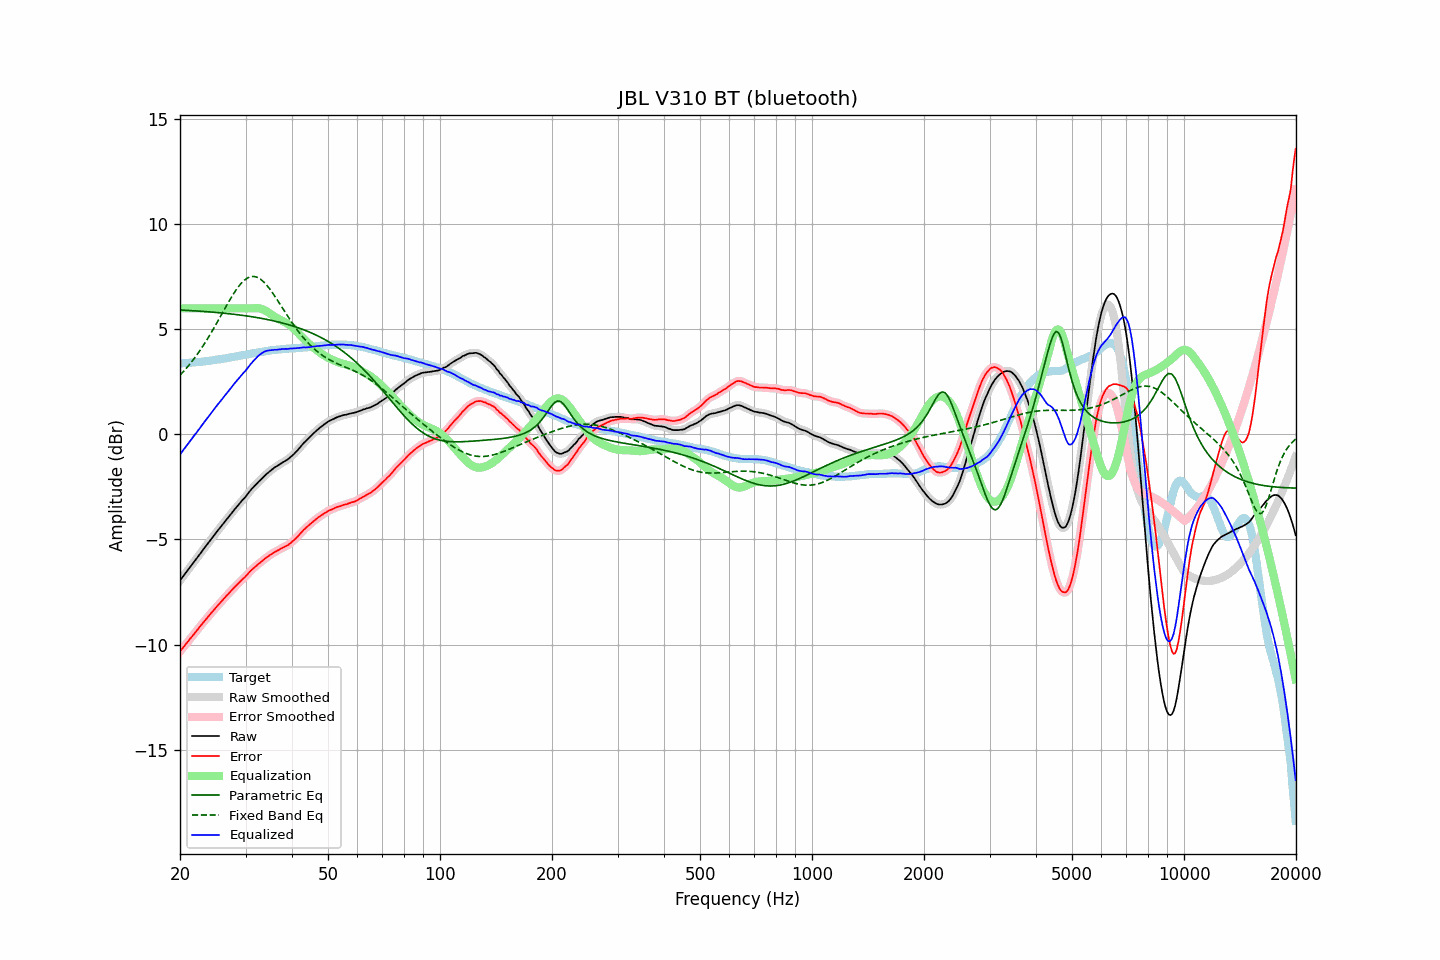

The file beside this chart, header and first rows:
frequency, raw, error, smoothed, error_smoothed, equalization, parametric_eq, fixed_band_eq, equalized_raw, equalized_smoothed, target
20.00, -6.95, -10.34, -6.96, -10.33, 6.00, 5.92, 2.82, -0.95, -0.96, 3.38
20.20, -6.85, -10.24, -6.85, -10.24, 6.00, 5.92, 2.90, -0.85, -0.85, 3.38
20.40, -6.75, -10.14, -6.75, -10.14, 6.00, 5.92, 2.98, -0.75, -0.75, 3.39
20.61, -6.65, -10.05, -6.65, -10.04, 6.00, 5.91, 3.07, -0.65, -0.65, 3.40
20.81, -6.54, -9.94, -6.54, -9.95, 6.00, 5.91, 3.15, -0.54, -0.54, 3.40
21.02, -6.44, -9.85, -6.44, -9.85, 6.00, 5.90, 3.25, -0.44, -0.44, 3.41
21.23, -6.34, -9.75, -6.34, -9.76, 6.00, 5.90, 3.34, -0.34, -0.34, 3.41
21.44, -6.24, -9.66, -6.24, -9.66, 6.00, 5.89, 3.43, -0.24, -0.24, 3.42
21.66, -6.15, -9.57, -6.14, -9.57, 6.00, 5.89, 3.53, -0.15, -0.14, 3.43
21.87, -6.04, -9.47, -6.04, -9.48, 6.00, 5.88, 3.63, -0.04, -0.04, 3.43
22.09, -5.94, -9.38, -5.94, -9.38, 6.00, 5.88, 3.73, 0.06, 0.06, 3.44
22.31, -5.83, -9.28, -5.84, -9.28, 6.00, 5.87, 3.84, 0.17, 0.16, 3.45
22.54, -5.74, -9.18, -5.73, -9.18, 6.00, 5.87, 3.95, 0.26, 0.27, 3.45
22.76, -5.63, -9.09, -5.63, -9.09, 6.00, 5.86, 4.06, 0.37, 0.37, 3.46
22.99, -5.52, -8.99, -5.53, -8.99, 6.00, 5.86, 4.18, 0.48, 0.47, 3.47
23.22, -5.42, -8.90, -5.42, -8.90, 6.00, 5.85, 4.30, 0.58, 0.58, 3.48
23.45, -5.32, -8.81, -5.32, -8.81, 6.00, 5.85, 4.41, 0.68, 0.68, 3.49
23.69, -5.23, -8.72, -5.22, -8.72, 6.00, 5.84, 4.54, 0.77, 0.78, 3.49
23.92, -5.12, -8.63, -5.12, -8.63, 6.00, 5.83, 4.66, 0.88, 0.88, 3.50
24.16, -5.02, -8.54, -5.02, -8.54, 6.00, 5.83, 4.79, 0.98, 0.98, 3.51
24.40, -4.92, -8.45, -4.92, -8.45, 6.00, 5.82, 4.92, 1.08, 1.08, 3.52
24.65, -4.82, -8.37, -4.82, -8.36, 6.00, 5.82, 5.05, 1.18, 1.18, 3.54
24.89, -4.72, -8.27, -4.72, -8.27, 6.00, 5.81, 5.19, 1.28, 1.28, 3.55
25.14, -4.62, -8.18, -4.62, -8.18, 6.00, 5.80, 5.32, 1.38, 1.38, 3.56
25.39, -4.52, -8.09, -4.53, -8.10, 6.00, 5.80, 5.46, 1.48, 1.47, 3.57
25.65, -4.43, -8.01, -4.43, -8.01, 6.00, 5.79, 5.59, 1.57, 1.57, 3.58
25.91, -4.34, -7.94, -4.33, -7.93, 6.00, 5.78, 5.73, 1.66, 1.67, 3.60
26.16, -4.23, -7.84, -4.24, -7.85, 6.00, 5.77, 5.87, 1.77, 1.76, 3.61
26.43, -4.15, -7.76, -4.14, -7.76, 6.00, 5.77, 6.01, 1.85, 1.86, 3.62
26.69, -4.04, -7.67, -4.05, -7.68, 6.00, 5.76, 6.14, 1.96, 1.95, 3.63
26.96, -3.95, -7.60, -3.95, -7.60, 6.00, 5.75, 6.28, 2.05, 2.05, 3.65
27.23, -3.86, -7.51, -3.85, -7.51, 6.00, 5.74, 6.41, 2.14, 2.15, 3.66
27.50, -3.75, -7.43, -3.76, -7.43, 6.00, 5.73, 6.54, 2.25, 2.24, 3.67
27.77, -3.66, -7.35, -3.66, -7.35, 6.00, 5.72, 6.66, 2.34, 2.34, 3.68
28.05, -3.56, -7.27, -3.57, -7.27, 6.00, 5.72, 6.78, 2.44, 2.43, 3.70
28.33, -3.47, -7.19, -3.47, -7.19, 6.00, 5.71, 6.89, 2.53, 2.53, 3.71
28.62, -3.39, -7.12, -3.38, -7.11, 6.00, 5.70, 7.00, 2.61, 2.62, 3.73
28.90, -3.29, -7.03, -3.29, -7.03, 6.00, 5.69, 7.10, 2.71, 2.71, 3.74
29.19, -3.20, -6.96, -3.20, -6.96, 6.00, 5.68, 7.19, 2.80, 2.80, 3.76
29.48, -3.11, -6.88, -3.12, -6.89, 6.00, 5.67, 7.27, 2.89, 2.88, 3.77
29.78, -3.03, -6.82, -3.03, -6.82, 6.00, 5.66, 7.34, 2.97, 2.97, 3.79
30.08, -2.95, -6.74, -2.94, -6.74, 6.00, 5.65, 7.40, 3.05, 3.06, 3.80
30.38, -2.85, -6.66, -2.84, -6.66, 6.00, 5.63, 7.45, 3.15, 3.16, 3.81
30.68, -2.74, -6.57, -2.74, -6.57, 6.00, 5.62, 7.48, 3.26, 3.26, 3.82
30.99, -2.64, -6.49, -2.65, -6.49, 6.00, 5.61, 7.51, 3.36, 3.35, 3.84
31.30, -2.56, -6.42, -2.56, -6.42, 6.00, 5.60, 7.52, 3.44, 3.44, 3.85
31.61, -2.48, -6.35, -2.48, -6.35, 6.01, 5.59, 7.52, 3.52, 3.52, 3.87
31.93, -2.40, -6.28, -2.40, -6.28, 6.01, 5.57, 7.50, 3.61, 3.61, 3.88
32.24, -2.32, -6.22, -2.32, -6.22, 6.01, 5.56, 7.48, 3.69, 3.69, 3.90
32.57, -2.24, -6.15, -2.25, -6.15, 6.00, 5.55, 7.44, 3.76, 3.76, 3.90
32.89, -2.17, -6.10, -2.17, -6.09, 5.99, 5.54, 7.39, 3.82, 3.82, 3.92
33.22, -2.09, -6.02, -2.10, -6.03, 5.97, 5.52, 7.33, 3.88, 3.87, 3.93
33.55, -2.02, -5.97, -2.02, -5.97, 5.94, 5.51, 7.26, 3.92, 3.92, 3.95
33.89, -1.94, -5.90, -1.95, -5.91, 5.90, 5.49, 7.18, 3.96, 3.95, 3.96
34.23, -1.87, -5.85, -1.88, -5.85, 5.86, 5.48, 7.10, 3.98, 3.98, 3.98
34.57, -1.81, -5.80, -1.81, -5.79, 5.81, 5.46, 7.00, 3.99, 4.00, 3.98
34.92, -1.74, -5.74, -1.75, -5.74, 5.75, 5.44, 6.91, 4.01, 4.01, 3.99
35.27, -1.68, -5.69, -1.68, -5.69, 5.70, 5.43, 6.80, 4.01, 4.01, 4.01
35.62, -1.62, -5.64, -1.62, -5.64, 5.64, 5.41, 6.69, 4.02, 4.02, 4.02
35.97, -1.56, -5.59, -1.57, -5.60, 5.60, 5.39, 6.58, 4.03, 4.03, 4.02
... 635 more rows
